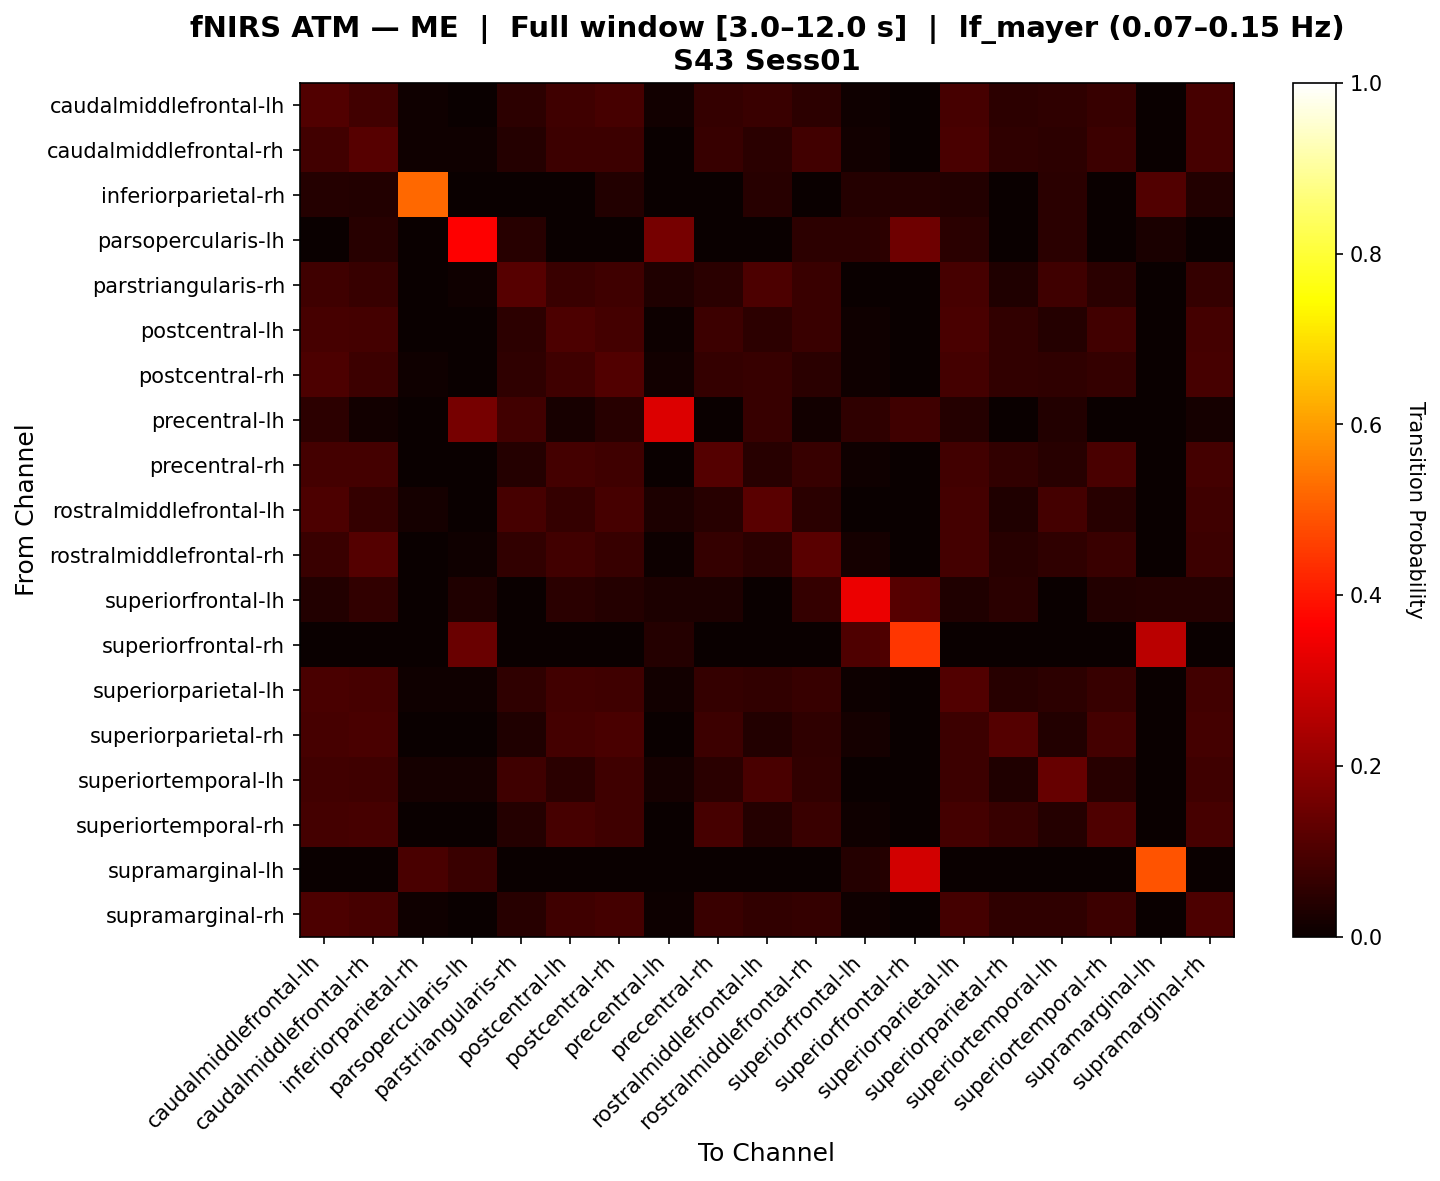

The file beside this chart, header and first rows:
, caudalmiddlefrontal-lh, caudalmiddlefrontal-rh, inferiorparietal-rh, parsopercularis-lh, parstriangularis-rh, postcentral-lh, postcentral-rh, precentral-lh, precentral-rh, rostralmiddlefrontal-lh, rostralmiddlefrontal-rh, superiorfrontal-lh, superiorfrontal-rh, superiorparietal-lh, superiorparietal-rh, superiortemporal-lh, superiortemporal-rh, supramarginal-lh, supramarginal-rh
caudalmiddlefrontal-lh, 0.1071, 0.08285, 0.01134, 0.0, 0.05314, 0.07971, 0.09246, 0.01426, 0.06262, 0.07216, 0.05314, 0.008389, 0.0, 0.09227, 0.053, 0.05706, 0.06803, 0.0, 0.09246
caudalmiddlefrontal-rh, 0.08546, 0.1138, 0.01025, 0.00784, 0.0414, 0.07665, 0.07675, 0.003484, 0.06717, 0.04949, 0.08316, 0.01455, 0.0, 0.09417, 0.05754, 0.05385, 0.07429, 0.0, 0.09012
inferiorparietal-rh, 0.04194, 0.03871, 0.5234, 0.0, 0.0, 0.0, 0.03548, 0.0, 0.0, 0.04516, 0.0, 0.04167, 0.04167, 0.03871, 0.0, 0.04839, 0.0, 0.1062, 0.03871
parsopercularis-lh, 0.0, 0.04508, 0.0, 0.3669, 0.04508, 0.0, 0.0, 0.1624, 0.0, 0.0, 0.05328, 0.05405, 0.1503, 0.04918, 0.0, 0.04918, 0.0, 0.02459, 0.0
parstriangularis-rh, 0.08113, 0.06724, 0.0, 0.01055, 0.1151, 0.07411, 0.08061, 0.03376, 0.04789, 0.09977, 0.07112, 0.0, 0.0, 0.09187, 0.03326, 0.08078, 0.04789, 0.0, 0.06496
postcentral-lh, 0.09235, 0.08849, 0.0, 0.0, 0.05372, 0.1001, 0.08683, 0.005983, 0.07432, 0.05155, 0.07079, 0.01111, 0.0, 0.09494, 0.06059, 0.03958, 0.08289, 0.0, 0.0868
postcentral-rh, 0.1007, 0.07804, 0.009554, 0.0, 0.05753, 0.07826, 0.1077, 0.01465, 0.06497, 0.07002, 0.05053, 0.01074, 0.0, 0.08611, 0.05885, 0.05732, 0.06514, 0.0, 0.08993
precentral-lh, 0.05097, 0.01214, 0.0, 0.1621, 0.08252, 0.02184, 0.04369, 0.3138, 0.0, 0.06796, 0.01214, 0.05714, 0.07857, 0.04126, 0.0, 0.03883, 0.0, 0.0, 0.01699
precentral-rh, 0.08718, 0.0888, 0.0, 0.0, 0.04115, 0.08931, 0.08184, 0.0, 0.1096, 0.04592, 0.06887, 0.009595, 0.0, 0.0856, 0.06124, 0.04536, 0.09626, 0.0, 0.08931
rostralmiddlefrontal-lh, 0.09993, 0.06613, 0.01613, 0.0, 0.09207, 0.06322, 0.09003, 0.02885, 0.04434, 0.1211, 0.0488, 0.0, 0.0, 0.08685, 0.03133, 0.08848, 0.04314, 0.0, 0.07964
rostralmiddlefrontal-rh, 0.07138, 0.1102, 0.0, 0.009549, 0.062, 0.08283, 0.06807, 0.00434, 0.06513, 0.0506, 0.1174, 0.01845, 0.0, 0.08891, 0.04477, 0.05668, 0.07208, 0.0, 0.07756
superiorfrontal-lh, 0.03846, 0.06154, 0.0, 0.03333, 0.0, 0.04808, 0.04167, 0.02917, 0.02885, 0.0, 0.06474, 0.3375, 0.1147, 0.03205, 0.04808, 0.0, 0.03846, 0.04167, 0.04167
superiorfrontal-rh, 0.0, 0.0, 0.0, 0.1424, 0.0, 0.0, 0.0, 0.04044, 0.0, 0.0, 0.0, 0.1052, 0.4491, 0.0, 0.0, 0.0, 0.0, 0.2628, 0.0
superiorparietal-lh, 0.09382, 0.09363, 0.01027, 0.008403, 0.05807, 0.08337, 0.08056, 0.01261, 0.06339, 0.0618, 0.06694, 0.007563, 0.0, 0.1093, 0.04565, 0.05424, 0.06712, 0.0, 0.08327
superiorparietal-rh, 0.09254, 0.09551, 0.0, 0.0, 0.03487, 0.08866, 0.09522, 0.0, 0.07615, 0.03889, 0.05766, 0.01877, 0.0, 0.07734, 0.1107, 0.03621, 0.08807, 0.0, 0.08941
superiortemporal-lh, 0.08305, 0.07887, 0.01697, 0.01724, 0.07914, 0.04897, 0.079, 0.01868, 0.04779, 0.09402, 0.06046, 0.0, 0.0, 0.0773, 0.03474, 0.1399, 0.04388, 0.0, 0.08004
superiortemporal-rh, 0.08977, 0.09256, 0.0, 0.0, 0.03929, 0.09214, 0.079, 0.0, 0.092, 0.04223, 0.07158, 0.009785, 0.0, 0.08767, 0.06726, 0.04027, 0.1053, 0.0, 0.09116
supramarginal-lh, 0.0, 0.0, 0.09735, 0.07273, 0.0, 0.0, 0.0, 0.0, 0.0, 0.0, 0.0, 0.04167, 0.2977, 0.0, 0.0, 0.0, 0.0, 0.4905, 0.0
supramarginal-rh, 0.09921, 0.09031, 0.01059, 0.0, 0.04356, 0.07874, 0.08864, 0.005814, 0.07045, 0.06024, 0.06285, 0.01066, 0.0, 0.08661, 0.05643, 0.0583, 0.07635, 0.0, 0.1012
